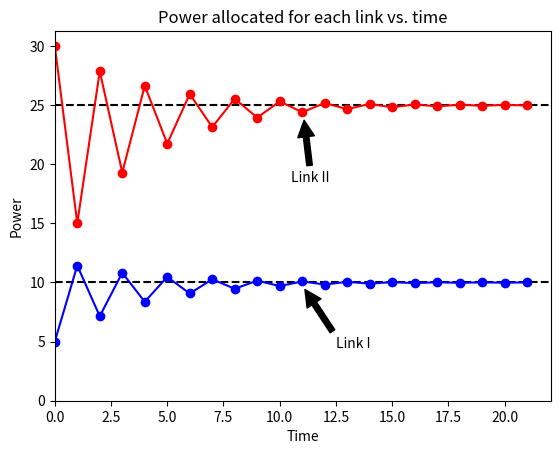
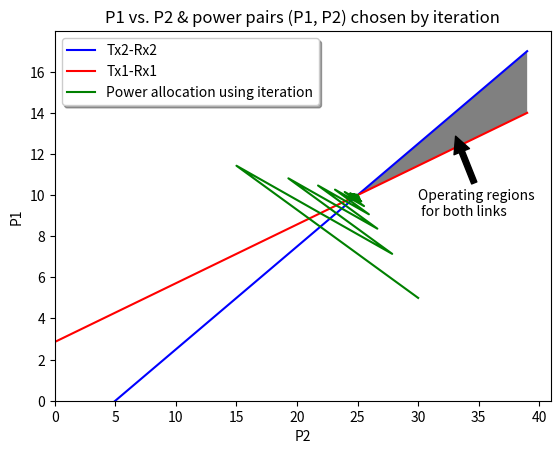

The matplotlib source for these figures, in order:
import numpy as np
import matplotlib.pyplot as plt

g11 = 0.7
g12 = 0.4
g21 = 0.1
g22 = 0.4
theta = 2
n = 1

# Check if it converge to the same result: yes
P1_series = []
P2_series = []
prev1 = 5
prev2 = 30
P1_series.append(prev1)
P2_series.append(prev2)
P1 = 5
P2 = 130
for i in range(21):
    # print(i)
    SINR1 = (prev1 * g11) / (prev2 * g21 + n)
    SINR2 = (prev2 * g22) / (prev1 * g12 + n)
    P1 = (theta / SINR1) * prev1
    P2 = (theta / SINR2) * prev2
    P1_series.append(P1)
    P2_series.append(P2)
    prev1 = P1
    prev2 = P2
print('Power solution of P1 P2 using Foschini-Miljanic algorithm')
print('P1: %fmw' %P1)
print('P2: %fmw' %P2)

# plot
fig1, ax1 = plt.subplots()
t = np.arange(0, 22, 1)
plt.title('Power allocated for each link vs. time')
plt.xlabel('Time')
plt.ylabel('Power')
plt.axhline(y=25, linestyle='--', color='black')
plt.axhline(y=10, linestyle='--', color='black')
ax1.plot(t, P1_series, '-o', color='blue')
ax1.plot(t, P2_series, '-o', color='red')
ax1.annotate('Link I', xy=(11.0472, 9.61343), xytext=(12.5, 4.5), arrowprops=dict(facecolor='black', shrink=0.05))
ax1.annotate('Link II', xy=(11.0695, 23.9448), xytext=(10.5,  18.5), arrowprops=dict(facecolor='black', shrink=0.05))
ax1.set_xlim(left=0)
ax1.set_ylim(bottom=0)

fig2, ax2 = plt.subplots()
P2 = np.arange(0, 40, 1)
P11 = P2 * (g22 / (g12 * theta)) - n / g12
P12 = P2 * (g21 * theta / g11) + n * theta / g11
plt.title('P1 vs. P2 & power pairs (P1, P2) chosen by iteration')
plt.xlabel('P2')
plt.ylabel('P1')
ax2.plot(P2, P11, color='blue', label='Tx2-Rx2')
ax2.plot(P2, P12, color='red', label='Tx1-Rx1')
ax2.fill_between(P2, P12, P11, where=P11 >= P12, facecolor='gray', interpolate=True)
ax2.annotate('Operating regions\n for both links', xy=(33, 13), xytext=(30, 9), arrowprops=dict(facecolor='black', shrink=0.05))
ax2.plot(P2_series, P1_series, color='green', label='Power allocation using iteration')
ax2.set_xlim(left=0)
ax2.set_ylim(bottom=0)
legend = ax2.legend(loc='upper left', shadow=True)
plt.show()